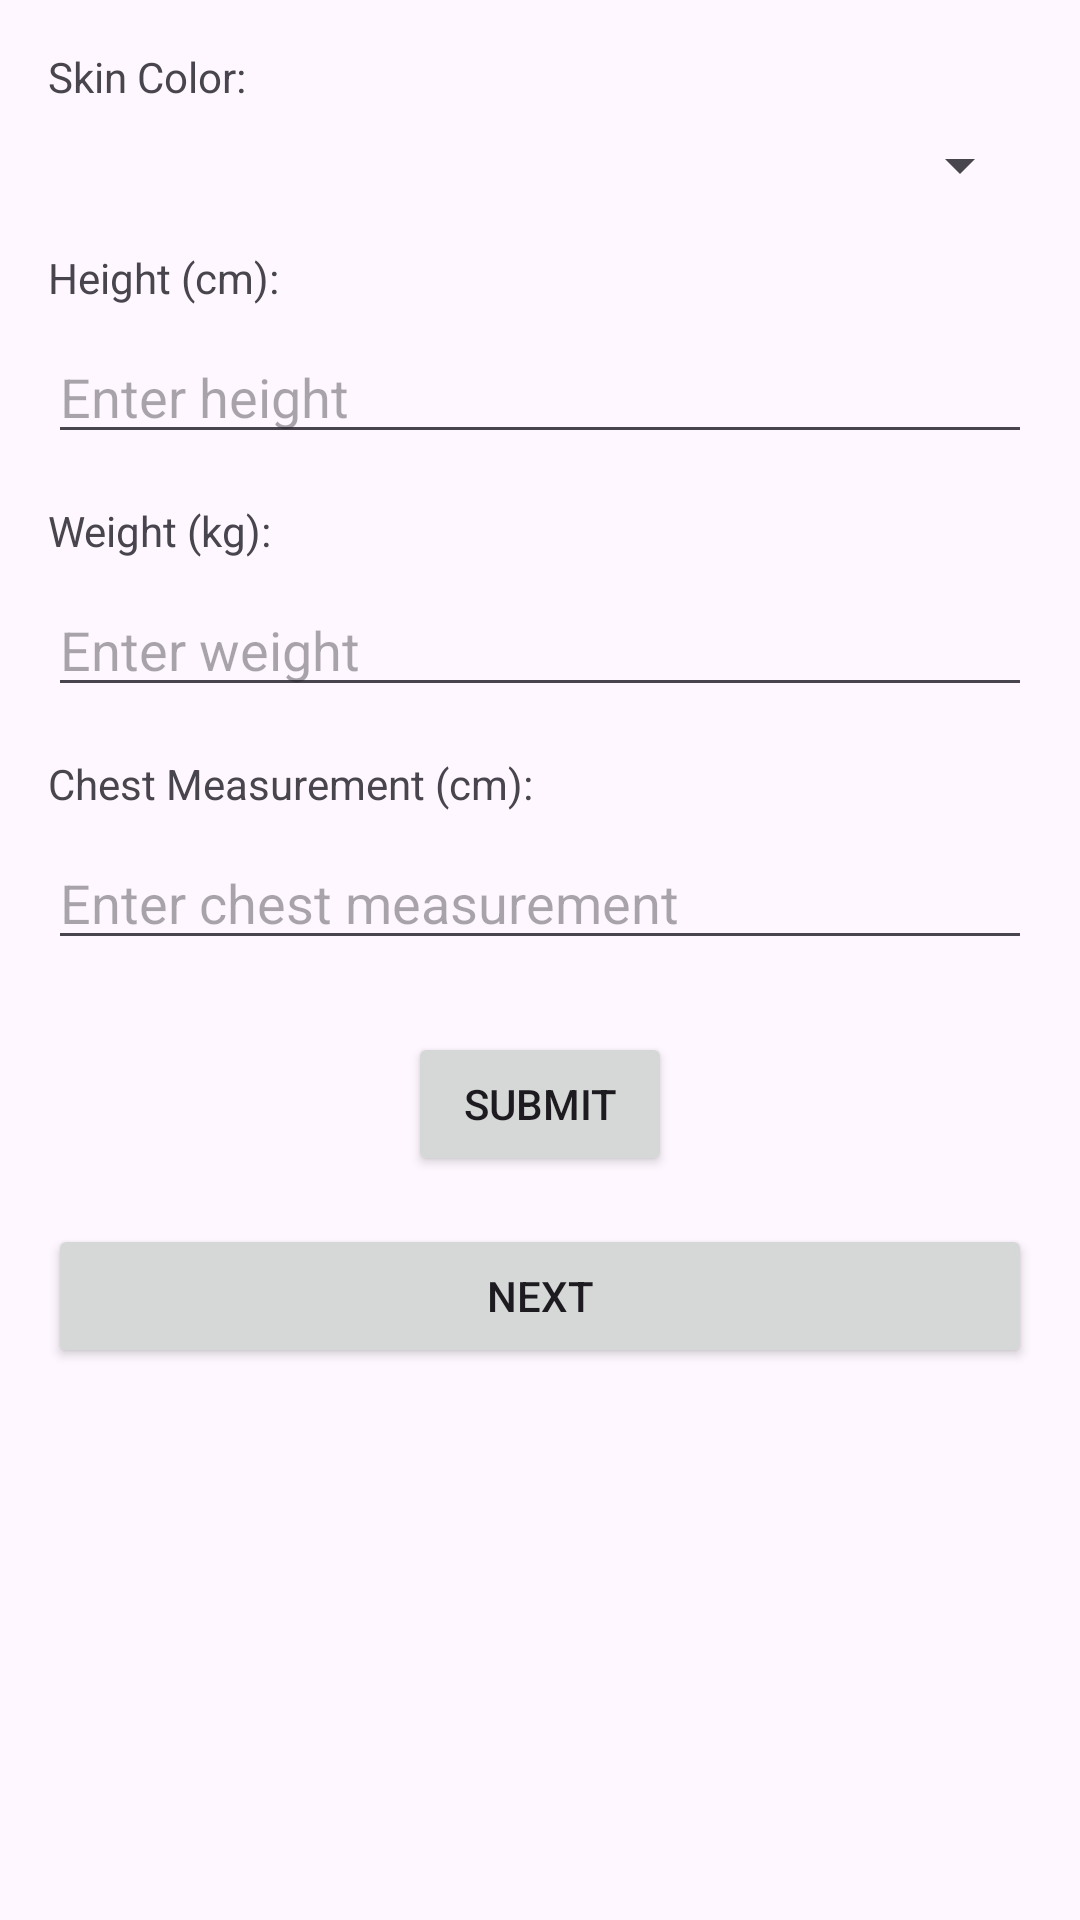

Android layout source for this screen:
<!-- AndroidManifest.xml: application theme Theme.HealthCovid19App -->
<!-- res/layout/activity_questionnaire.xml -->
<?xml version="1.0" encoding="utf-8"?>
<LinearLayout xmlns:android="http://schemas.android.com/apk/res/android"
    android:layout_width="match_parent"
    android:layout_height="match_parent"
    android:orientation="vertical"
    android:padding="16dp">

    <TextView
        android:layout_width="wrap_content"
        android:layout_height="wrap_content"
        android:text="Skin Color:"
        android:layout_marginBottom="8dp"/>

    <Spinner
        android:id="@+id/spinnerSkinColor"
        android:layout_width="match_parent"
        android:layout_height="wrap_content" />

    <TextView
        android:layout_width="wrap_content"
        android:layout_height="wrap_content"
        android:text="Height (cm):"
        android:layout_marginTop="16dp"
        android:layout_marginBottom="8dp"/>

    <EditText
        android:id="@+id/editTextHeight"
        android:layout_width="match_parent"
        android:layout_height="wrap_content"
        android:inputType="numberDecimal"
        android:hint="Enter height"/>

    <TextView
        android:layout_width="wrap_content"
        android:layout_height="wrap_content"
        android:text="Weight (kg):"
        android:layout_marginTop="16dp"
        android:layout_marginBottom="8dp"/>

    <EditText
        android:id="@+id/editTextWeight"
        android:layout_width="match_parent"
        android:layout_height="wrap_content"
        android:inputType="numberDecimal"
        android:hint="Enter weight"/>

    <TextView
        android:layout_width="wrap_content"
        android:layout_height="wrap_content"
        android:text="Chest Measurement (cm):"
        android:layout_marginTop="16dp"
        android:layout_marginBottom="8dp"/>

    <EditText
        android:id="@+id/editTextChestMeasurement"
        android:layout_width="match_parent"
        android:layout_height="wrap_content"
        android:inputType="numberDecimal"
        android:hint="Enter chest measurement"/>

    <Button
        android:id="@+id/submit_button"
        android:layout_width="wrap_content"
        android:layout_height="wrap_content"
        android:text="Submit"
        android:layout_gravity="center_horizontal"
        android:layout_marginTop="24dp"/>
    <Button
        android:id="@+id/next_button"
        android:layout_width="match_parent"
        android:layout_height="wrap_content"
        android:text="Next"
        android:layout_marginTop="16dp"/>

</LinearLayout>
<!-- resources referenced by this layout -->
<resources>
  <style name="Theme.HealthCovid19App" parent="Theme.MaterialComponents.DayNight.DarkActionBar">
          
          <item name="colorPrimary">@color/purple_500</item>
          <item name="colorPrimaryVariant">@color/purple_700</item>
          <item name="colorOnPrimary">@color/white</item>
          
          <item name="colorSecondary">@color/teal_200</item>
          <item name="colorSecondaryVariant">@color/teal_700</item>
          <item name="colorOnSecondary">@color/black</item>
          
          <item name="android:statusBarColor" tools:targetApi="l">?attr/colorPrimaryVariant</item>
          
      </style>
  <!-- not gathered from this repository: default colours our renderer supplied (Android Studio template values) -->
  <color name="purple_500">#FF6200EE</color>
  <color name="purple_700">#FF3700B3</color>
  <color name="teal_200">#FF03DAC5</color>
  <color name="teal_700">#FF018786</color>
  <color name="black">#FF000000</color>
  <color name="white">#FFFFFFFF</color>
</resources>
